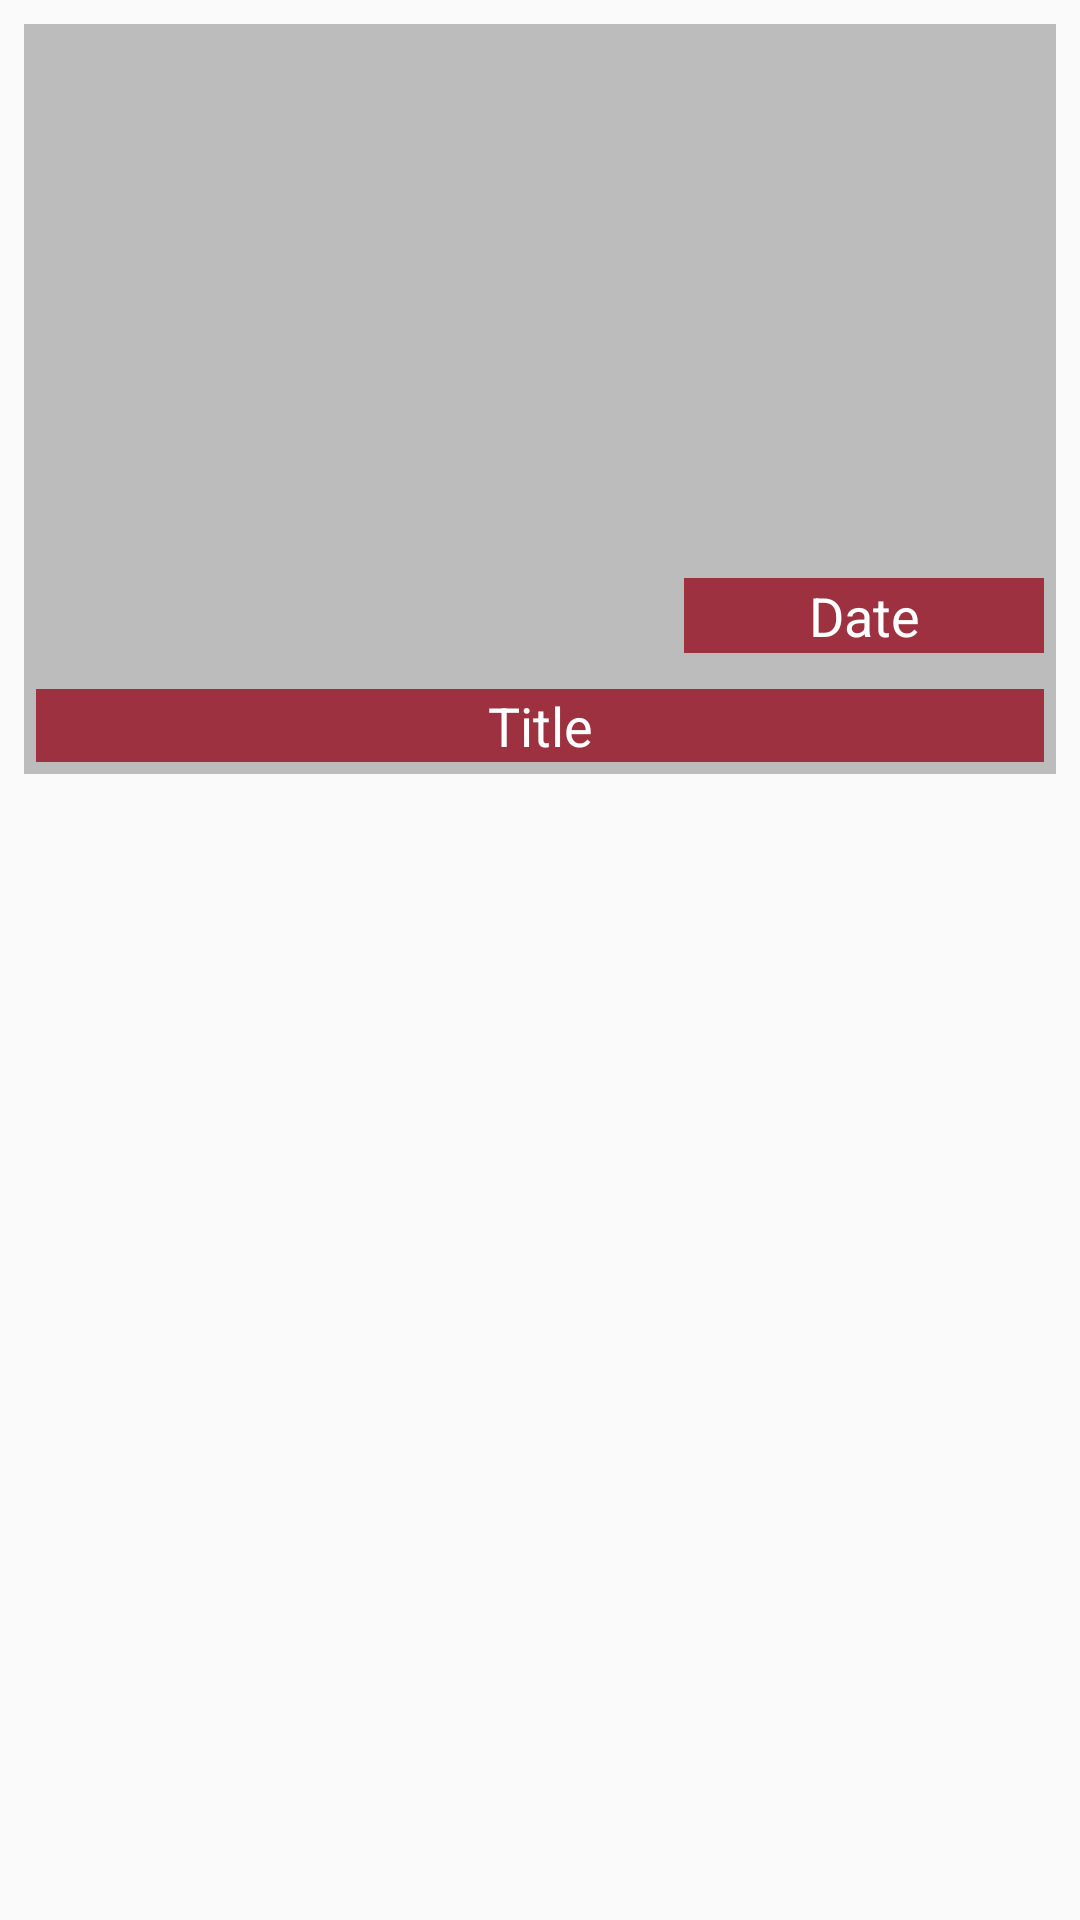

This screen was rendered from an Android layout file. Write that file and the resources it references.
<!-- AndroidManifest.xml: application theme AppTheme -->
<!-- res/layout/news_item.xml -->
<?xml version="1.0" encoding="utf-8"?>
<androidx.constraintlayout.widget.ConstraintLayout xmlns:android="http://schemas.android.com/apk/res/android"
    xmlns:tools="http://schemas.android.com/tools"
    android:layout_width="match_parent"
    android:layout_height="wrap_content"
    xmlns:app="http://schemas.android.com/apk/res-auto">

    <androidx.constraintlayout.widget.ConstraintLayout
        android:id="@+id/cardView"
        style="@style/CardView.Light"
        android:layout_width="match_parent"
        android:layout_height="250dp"
        android:layout_margin="8dp"
        app:layout_constraintEnd_toEndOf="parent"
        app:layout_constraintStart_toStartOf="parent"
        app:layout_constraintTop_toTopOf="parent">

        <ImageView
            android:id="@+id/imageView2"
            android:layout_width="0dp"
            android:layout_height="100dp"
            android:angle="90"
            android:endColor="@android:color/transparent"
            android:startColor="#33000000"
            app:layout_constraintBottom_toBottomOf="@+id/imageView"
            app:layout_constraintEnd_toEndOf="parent"
            app:layout_constraintStart_toStartOf="parent" />

        <ImageView
            android:id="@+id/imageView"
            android:layout_width="0dp"
            android:layout_height="0dp"
            android:scaleType="centerCrop"
            android:src="#88888888"
            app:layout_constraintBottom_toBottomOf="parent"
            app:layout_constraintEnd_toEndOf="parent"
            app:layout_constraintStart_toStartOf="parent"
            app:layout_constraintTop_toTopOf="parent" />

        <TextView
            android:id="@+id/DateView"
            style="@style/TextAppearance.AppCompat.Medium"
            android:layout_width="120dp"
            android:layout_height="25dp"
            android:layout_marginEnd="4dp"
            android:layout_marginBottom="12dp"
            android:background="@color/windowBackground"
            android:gravity="center"
            android:text="Date"
            android:textColor="#fff"
            app:layout_constraintBottom_toTopOf="@+id/textView"
            app:layout_constraintEnd_toEndOf="parent" />

        <TextView
            android:id="@+id/textView"
            style="@style/TextAppearance.AppCompat.Medium"
            android:layout_width="0dp"
            android:layout_height="wrap_content"
            android:layout_marginStart="4dp"
            android:layout_marginEnd="4dp"
            android:layout_marginBottom="4dp"
            android:background="@color/windowBackground"
            android:gravity="center"
            android:text="Title"
            android:textColor="#fff"
            app:layout_constraintBottom_toBottomOf="parent"
            app:layout_constraintEnd_toEndOf="parent"
            app:layout_constraintStart_toStartOf="parent" />

    </androidx.constraintlayout.widget.ConstraintLayout>

</androidx.constraintlayout.widget.ConstraintLayout>
<!-- resources referenced by this layout -->
<resources>
  <color name="windowBackground">#9D313F</color>
  <style name="AppTheme" parent="Theme.AppCompat.DayNight.DarkActionBar">
          
          <item name="colorPrimary">@color/newBackground</item>
          <item name="colorPrimaryDark">@color/newBackground</item>
          <item name="colorAccent">@color/colorAccent</item>
          <item name="android:navigationBarColor">@color/newBackground</item>
      </style>
  <color name="colorAccent">#737CA1</color>
</resources>
